Labelled photos from "cropped_dataset", an image-classification folder in rumreichf/growbot-workspace. The possible labels are: cactus, green plant, lavender, leafy plant, lillies, succulent.

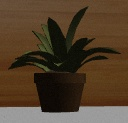
Label: green plant

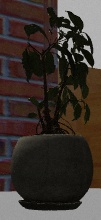
Label: leafy plant

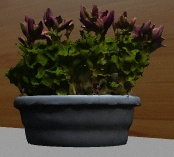
Label: lillies

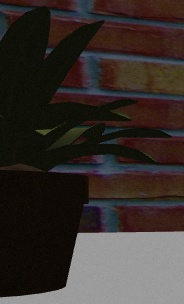
Label: green plant

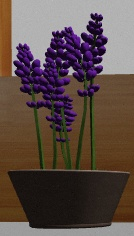
Label: lavender

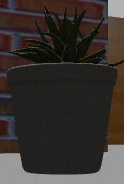
Label: succulent
